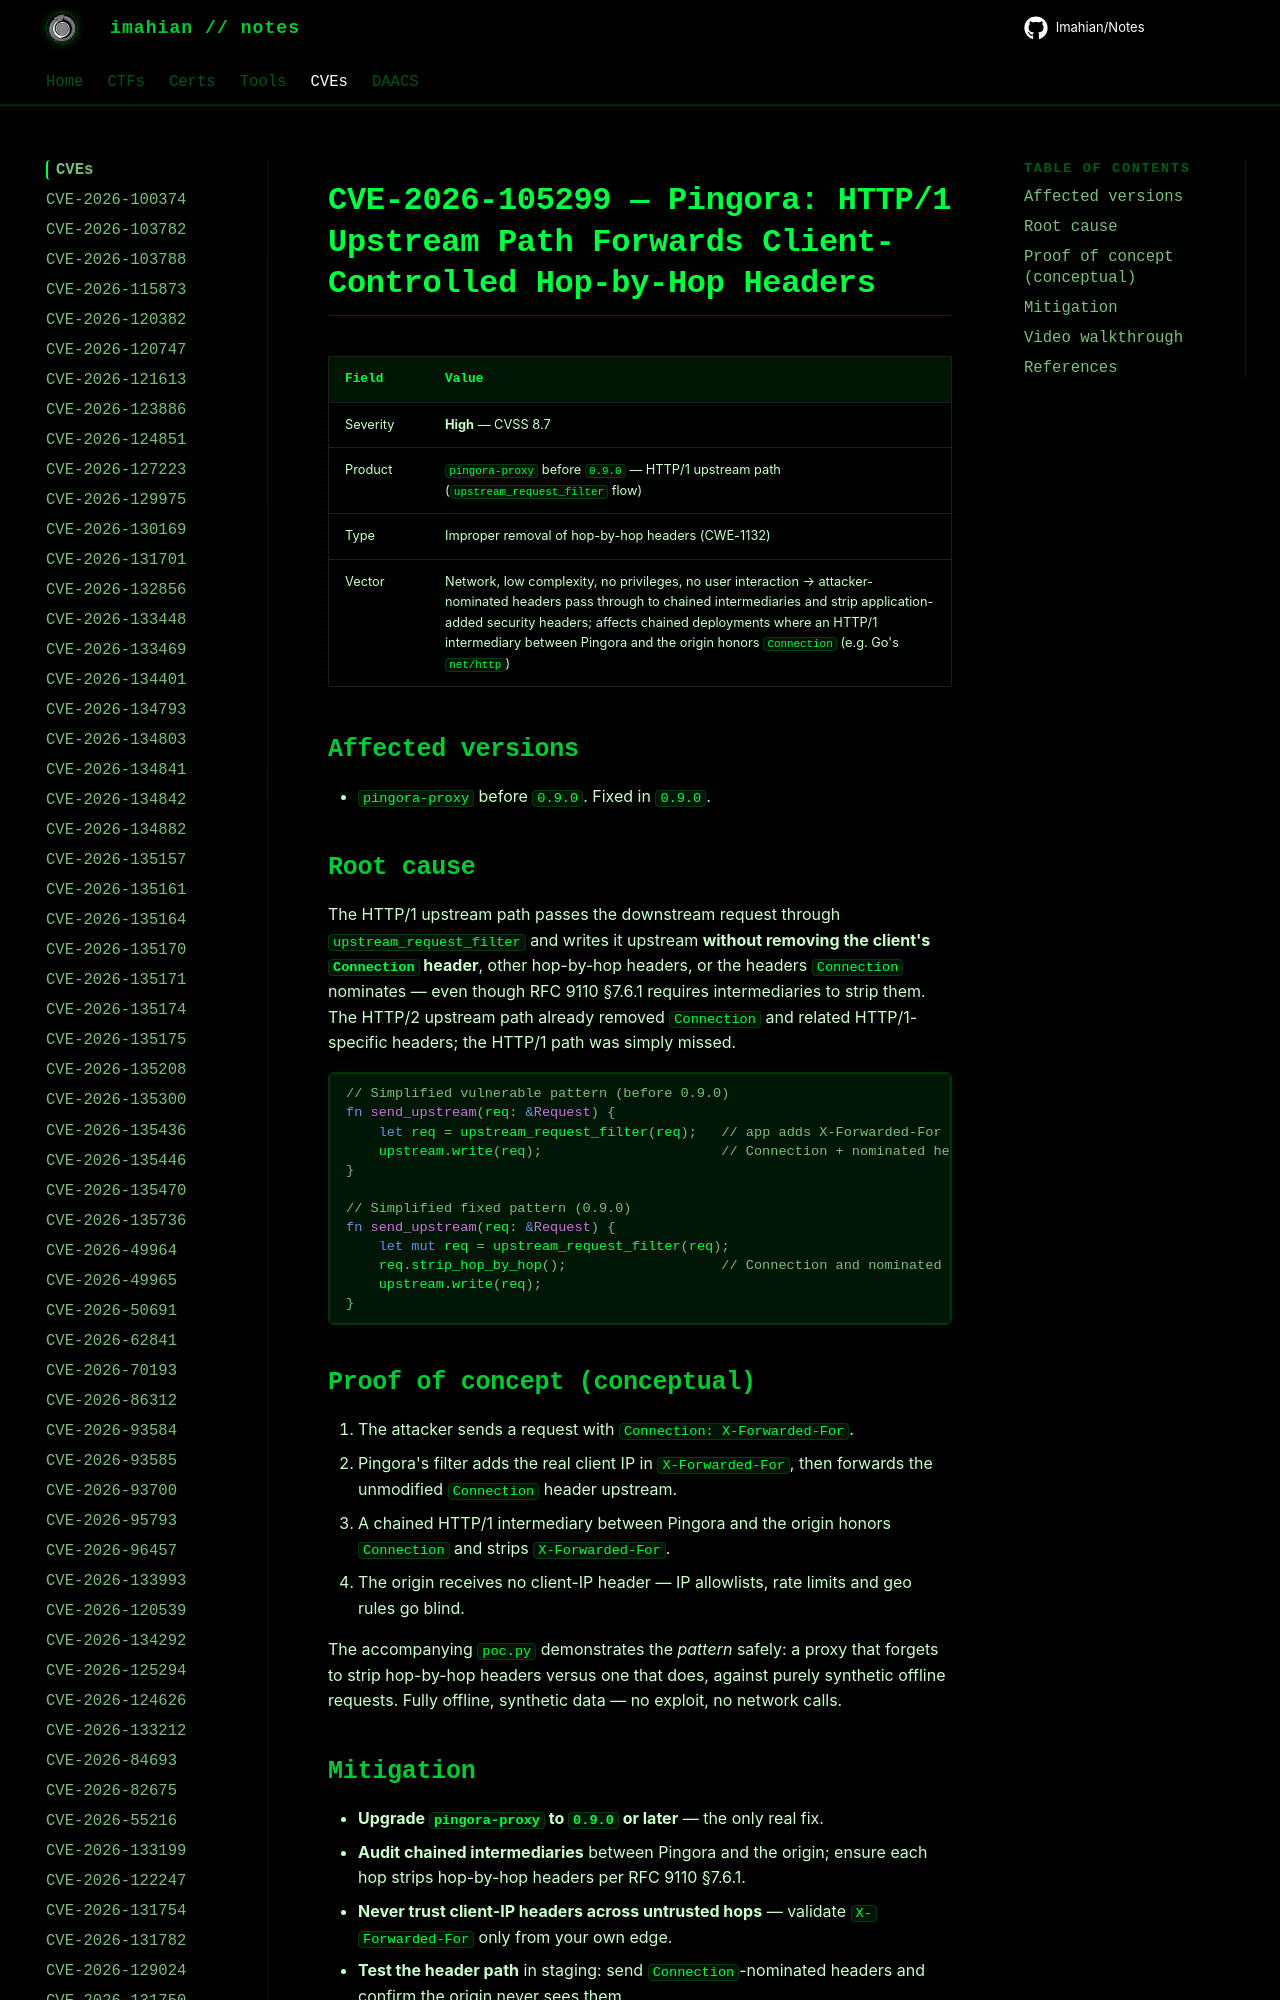

repository: Imahian/Notes · page: CVEs/CVE-2026-105299/index.html · generator: mkdocs

# CVE-2026-105299 — Pingora: HTTP/1 Upstream Path Forwards Client-Controlled Hop-by-Hop Headers

| Field | Value |
|---|---|
| Severity | **High** — CVSS 8.7 |
| Product | `pingora-proxy` before `0.9.0` — HTTP/1 upstream path (`upstream_request_filter` flow) |
